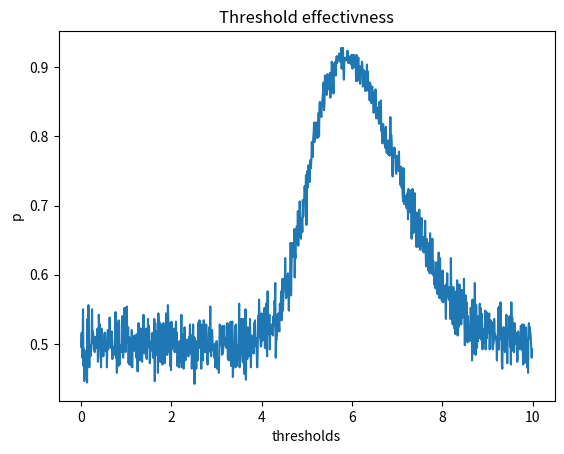

Write the Python code that produced this figure.
import numpy as np
import matplotlib.pyplot as plt

# 1. Creo mi eje r de 0 a 20
# 2. Creo para cada r un valor de acuerdo a una gaussiana.
#       Esto lo hago dos veces, una con u=5, s=0.5, otra u=7 s=1.
# 3. Divido la segunda por la primera y guardo eso en una nueva lista.
# 4. Paso por todos los tuples (r, f(r)) y el primero que sea mayor o
#       igual a 2 lo imprimo. Ese es el valor que estoy buscando.

"""def gaussian(x, mu, sig):
    return 1./(np.sqrt(2.*np.pi)*sig)*np.exp(-np.power((x - mu)/sig, 2.)/2)

r = np.arange(0, 20, 0.01)

g1 = [gaussian(ri, 5, 0.5) for ri in r]
g2 = [gaussian(ri, 7, 1) for ri in r]
ratio = [gaussian(ri, 5, 0.5)/gaussian(ri, 7, 1) for ri in r]

myr = 0

for x in ratio:
    if x >= 2:
        print("r is", myr, "and the ratio is", x)
        break
    else:
        myr += 0.01

fig, ax = plt.subplots()
ax.plot(r, g1)
ax.set(xlabel="r", ylabel="p", title="Gaussian 1")
fig.savefig("g1.png")
plt.show()

fig, ax = plt.subplots()
ax.plot(r, g2)
ax.set(xlabel="r", ylabel="p", title="Gaussian 2")
fig.savefig("g2.png")
plt.show()

fig, ax = plt.subplots()
ax.plot(r, ratio)
ax.set(xlabel="r", ylabel="p", title="Ratio")
fig.savefig("ratio.png")
plt.show()"""

thresholds = np.arange(0, 10, 0.01)
p = np.zeros(thresholds.shape)

total = 500
size = 10000

samples1 = np.random.normal(5, 0.5, size)
samples2 = np.random.normal(7, 1, size)

i = 0

for threshold in thresholds:
    start = int(np.random.rand()*(size-2*total) + total)
    count = 0
    for x in range(start, start + total):
        r = np.random.rand()
        t = 0
        if r < 0.5:
            t = samples1[x]
        else:
            t = samples2[x]
        if (t < threshold and r < 0.5) or (t > threshold and r > 0.5):
            count += 1
    
    pi = count / total
    p[i] = pi
    i+=1
    print("finished i:",i)
    #print("For threshold", threshold, "the proportion of right answers is", p)

fig, ax = plt.subplots()
ax.plot(thresholds, p)
ax.set(xlabel="thresholds", ylabel="p", title="Threshold effectivness")
fig.savefig("thresholds.png")
plt.show()
